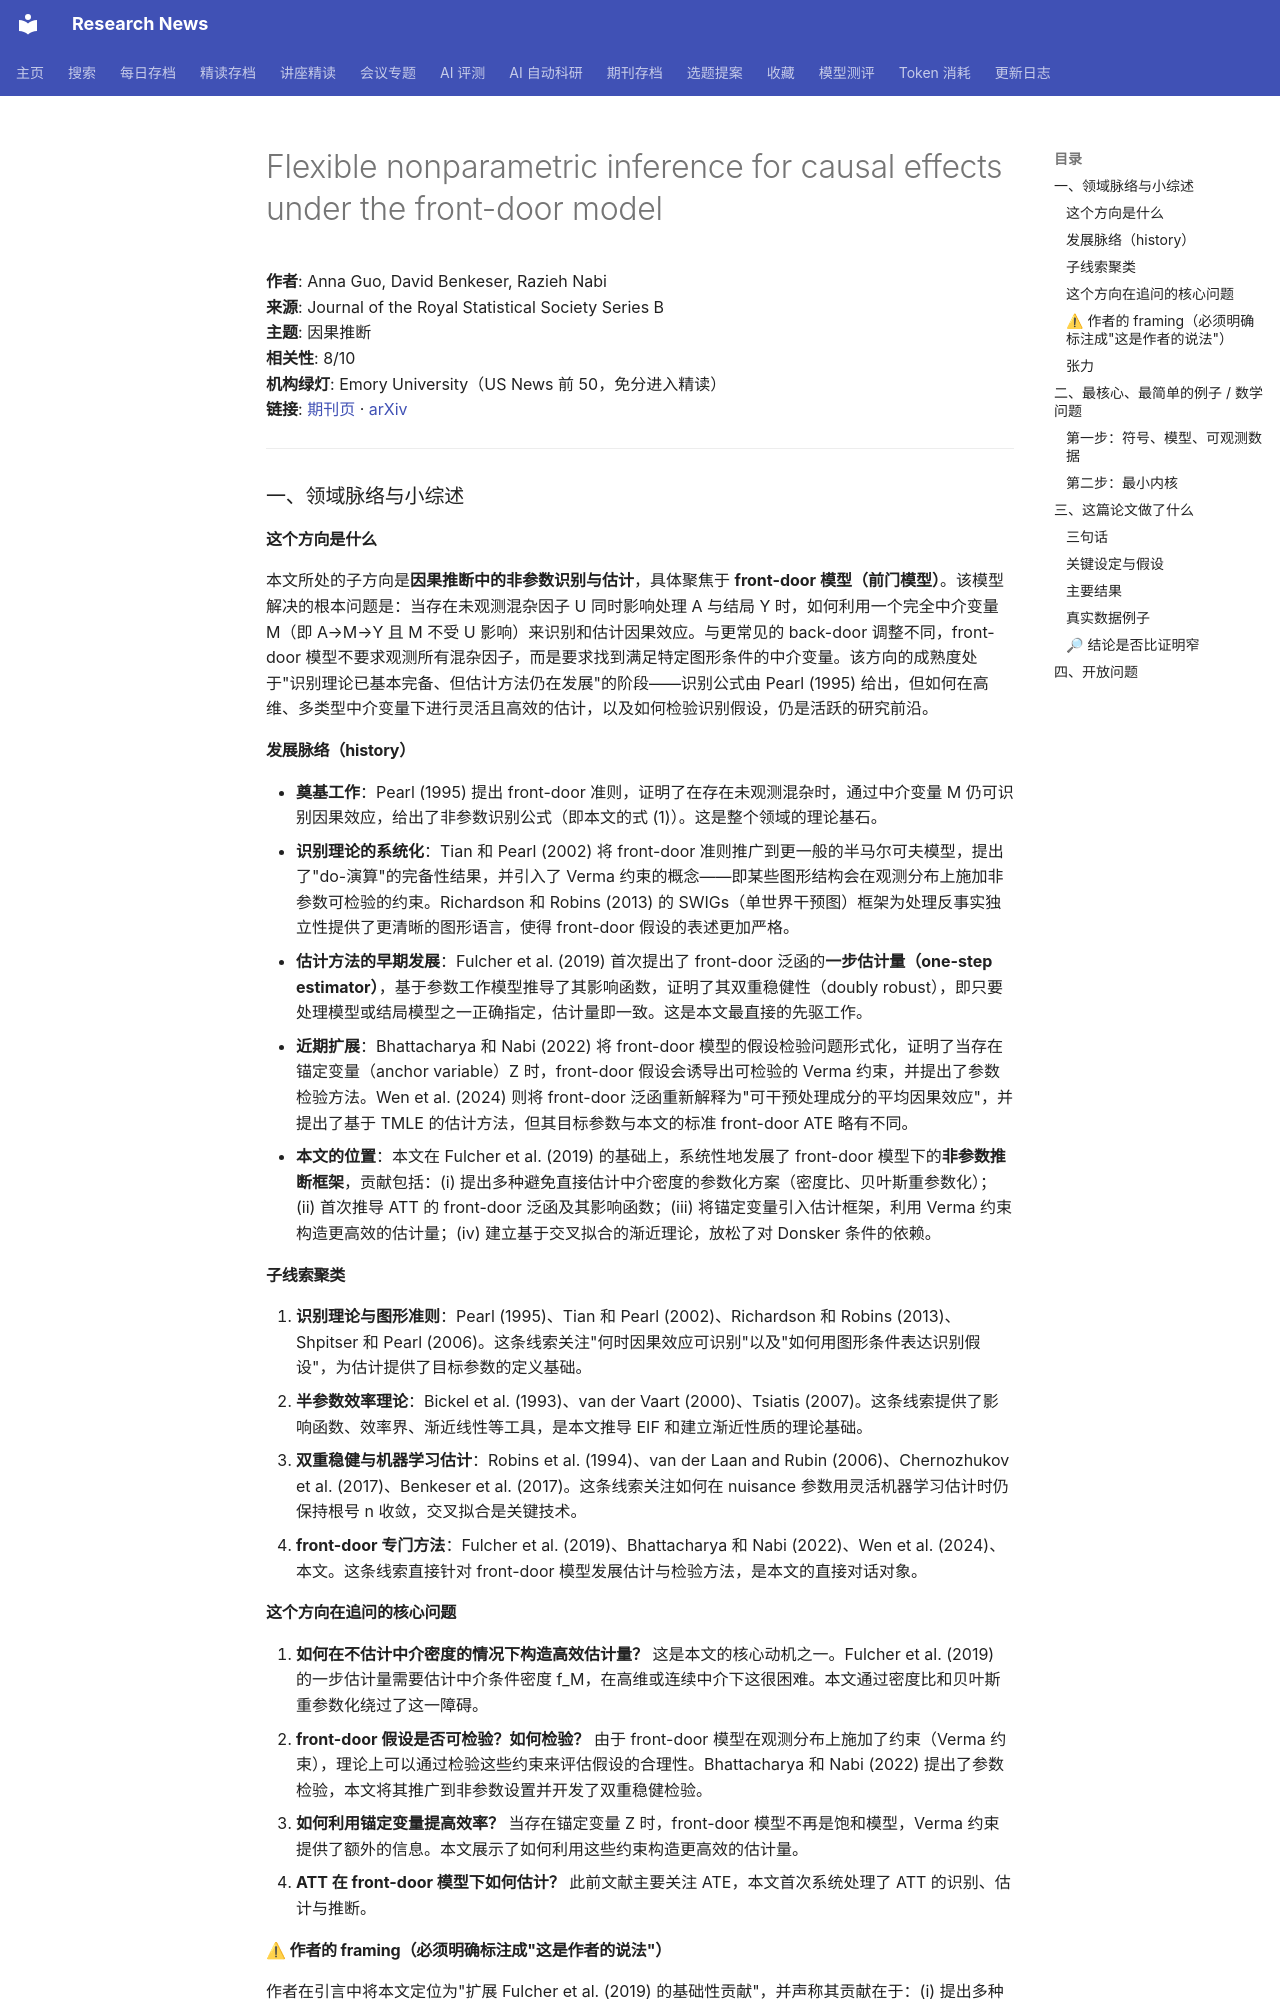

repository: cxy0714/research-news · page: deep_reads/2026-10-10-10.1093_jrsssb_qkag122/index.html · generator: mkdocs

# Flexible nonparametric inference for causal effects under the front-door model

**作者**: Anna Guo, David Benkeser, Razieh Nabi  
**来源**: Journal of the Royal Statistical Society Series B  
**主题**: 因果推断  
**相关性**: 8/10  
**机构绿灯**: Emory University（US News 前 50，免分进入精读）  
**链接**: [期刊页](https://doi.org/10.1093/jrsssb/qkag122) · [arXiv](https://arxiv.org/abs/2312.10234)

---

### 一、领域脉络与小综述

#### 这个方向是什么

本文所处的子方向是**因果推断中的非参数识别与估计**，具体聚焦于 **front-door 模型（前门模型）**。该模型解决的根本问题是：当存在未观测混杂因子 U 同时影响处理 A 与结局 Y 时，如何利用一个完全中介变量 M（即 A→M→Y 且 M 不受 U 影响）来识别和估计因果效应。与更常见的 back-door 调整不同，front-door 模型不要求观测所有混杂因子，而是要求找到满足特定图形条件的中介变量。该方向的成熟度处于"识别理论已基本完备、但估计方法仍在发展"的阶段——识别公式由 Pearl (1995) 给出，但如何在高维、多类型中介变量下进行灵活且高效的估计，以及如何检验识别假设，仍是活跃的研究前沿。

#### 发展脉络（history）

- **奠基工作**：Pearl (1995) 提出 front-door 准则，证明了在存在未观测混杂时，通过中介变量 M 仍可识别因果效应，给出了非参数识别公式（即本文的式 (1)）。这是整个领域的理论基石。
- **识别理论的系统化**：Tian 和 Pearl (2002) 将 front-door 准则推广到更一般的半马尔可夫模型，提出了"do-演算"的完备性结果，并引入了 Verma 约束的概念——即某些图形结构会在观测分布上施加非参数可检验的约束。Richardson 和 Robins (2013) 的 SWIGs（单世界干预图）框架为处理反事实独立性提供了更清晰的图形语言，使得 front-door 假设的表述更加严格。
- **估计方法的早期发展**：Fulcher et al. (2019) 首次提出了 front-door 泛函的**一步估计量（one-step estimator）**，基于参数工作模型推导了其影响函数，证明了其双重稳健性（doubly robust），即只要处理模型或结局模型之一正确指定，估计量即一致。这是本文最直接的先驱工作。
- **近期扩展**：Bhattacharya 和 Nabi (2022) 将 front-door 模型的假设检验问题形式化，证明了当存在锚定变量（anchor variable）Z 时，front-door 假设会诱导出可检验的 Verma 约束，并提出了参数检验方法。Wen et al. (2024) 则将 front-door 泛函重新解释为"可干预处理成分的平均因果效应"，并提出了基于 TMLE 的估计方法，但其目标参数与本文的标准 front-door ATE 略有不同。
- **本文的位置**：本文在 Fulcher et al. (2019) 的基础上，系统性地发展了 front-door 模型下的**非参数推断框架**，贡献包括：(i) 提出多种避免直接估计中介密度的参数化方案（密度比、贝叶斯重参数化）；(ii) 首次推导 ATT 的 front-door 泛函及其影响函数；(iii) 将锚定变量引入估计框架，利用 Verma 约束构造更高效的估计量；(iv) 建立基于交叉拟合的渐近理论，放松了对 Donsker 条件的依赖。

#### 子线索聚类

1. **识别理论与图形准则**：Pearl (1995)、Tian 和 Pearl (2002)、Richardson 和 Robins (2013)、Shpitser 和 Pearl (2006)。这条线索关注"何时因果效应可识别"以及"如何用图形条件表达识别假设"，为估计提供了目标参数的定义基础。
2. **半参数效率理论**：Bickel et al. (1993)、van der Vaart (2000)、Tsiatis (2007)。这条线索提供了影响函数、效率界、渐近线性等工具，是本文推导 EIF 和建立渐近性质的理论基础。
3. **双重稳健与机器学习估计**：Robins et al. (1994)、van der Laan and Rubin (2006)、Chernozhukov et al. (2017)、Benkeser et al. (2017)。这条线索关注如何在 nuisance 参数用灵活机器学习估计时仍保持根号 n 收敛，交叉拟合是关键技术。
4. **front-door 专门方法**：Fulcher et al. (2019)、Bhattacharya 和 Nabi (2022)、Wen et al. (2024)、本文。这条线索直接针对 front-door 模型发展估计与检验方法，是本文的直接对话对象。
